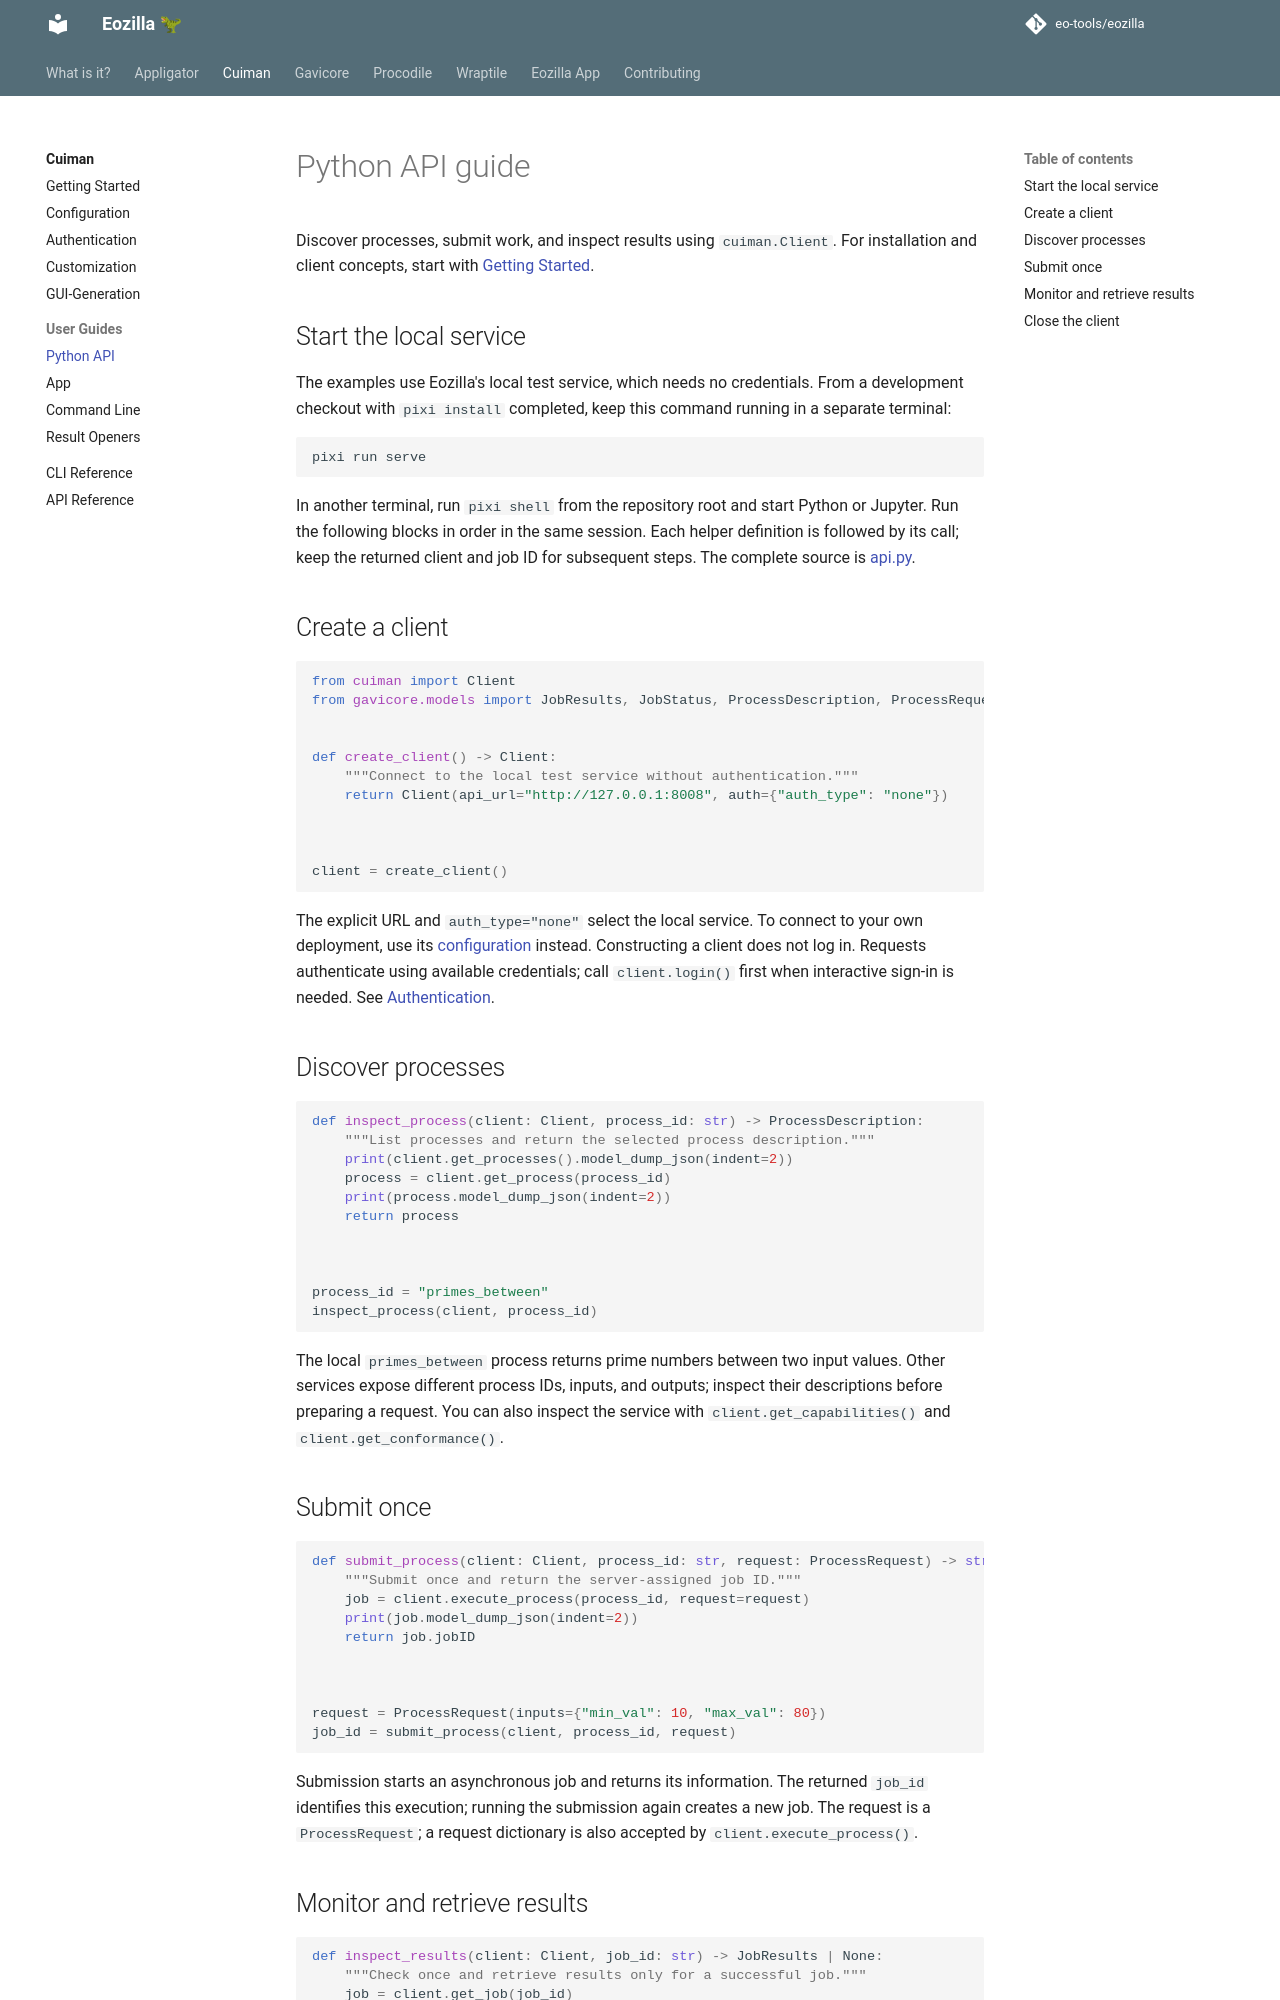

repository: eo-tools/eozilla · page: cuiman/guides/api/index.html · generator: mkdocs

# Python API guide

Discover processes, submit work, and inspect results using `cuiman.Client`.
For installation and client concepts, start with [Getting Started](../getting-started.md).

## Start the local service

The examples use Eozilla's local test service, which needs no credentials.
From a development checkout with `pixi install` completed, keep this command
running in a separate terminal:

```bash
--8<-- "examples/guides/cuiman/cli.sh:server"
```

In another terminal, run `pixi shell` from the repository root and start Python
or Jupyter. Run the following blocks in order in the same session. Each helper
definition is followed by its call; keep the returned client and job ID for
subsequent steps. The complete source is
[api.py](https://github.com/eo-tools/eozilla/blob/main/examples/guides/cuiman/api.py).

## Create a client

```python
--8<-- "examples/guides/cuiman/api.py:imports"

--8<-- "examples/guides/cuiman/api.py:create-client"

--8<-- "examples/guides/cuiman/api.py:connect-call"
```

The explicit URL and `auth_type="none"` select the local service. To connect to
your own deployment, use its [configuration](../configuration.md) instead.
Constructing a client does not log in. Requests authenticate using available
credentials; call `client.login()` first when interactive sign-in is needed.
See [Authentication](../authentication.md).

## Discover processes

```python
--8<-- "examples/guides/cuiman/api.py:inspect"

--8<-- "examples/guides/cuiman/api.py:inspect-call"
```

The local `primes_between` process returns prime numbers between two input
values. Other services expose different process IDs, inputs, and outputs;
inspect their descriptions before preparing a request. You can also inspect
the service with `client.get_capabilities()` and `client.get_conformance()`.

## Submit once

```python
--8<-- "examples/guides/cuiman/api.py:submit"

--8<-- "examples/guides/cuiman/api.py:submit-call"
```

Submission starts an asynchronous job and returns its information. The returned
`job_id` identifies this execution; running the submission again creates a new job.
The request is a `ProcessRequest`; a request dictionary is also accepted by
`client.execute_process()`.
